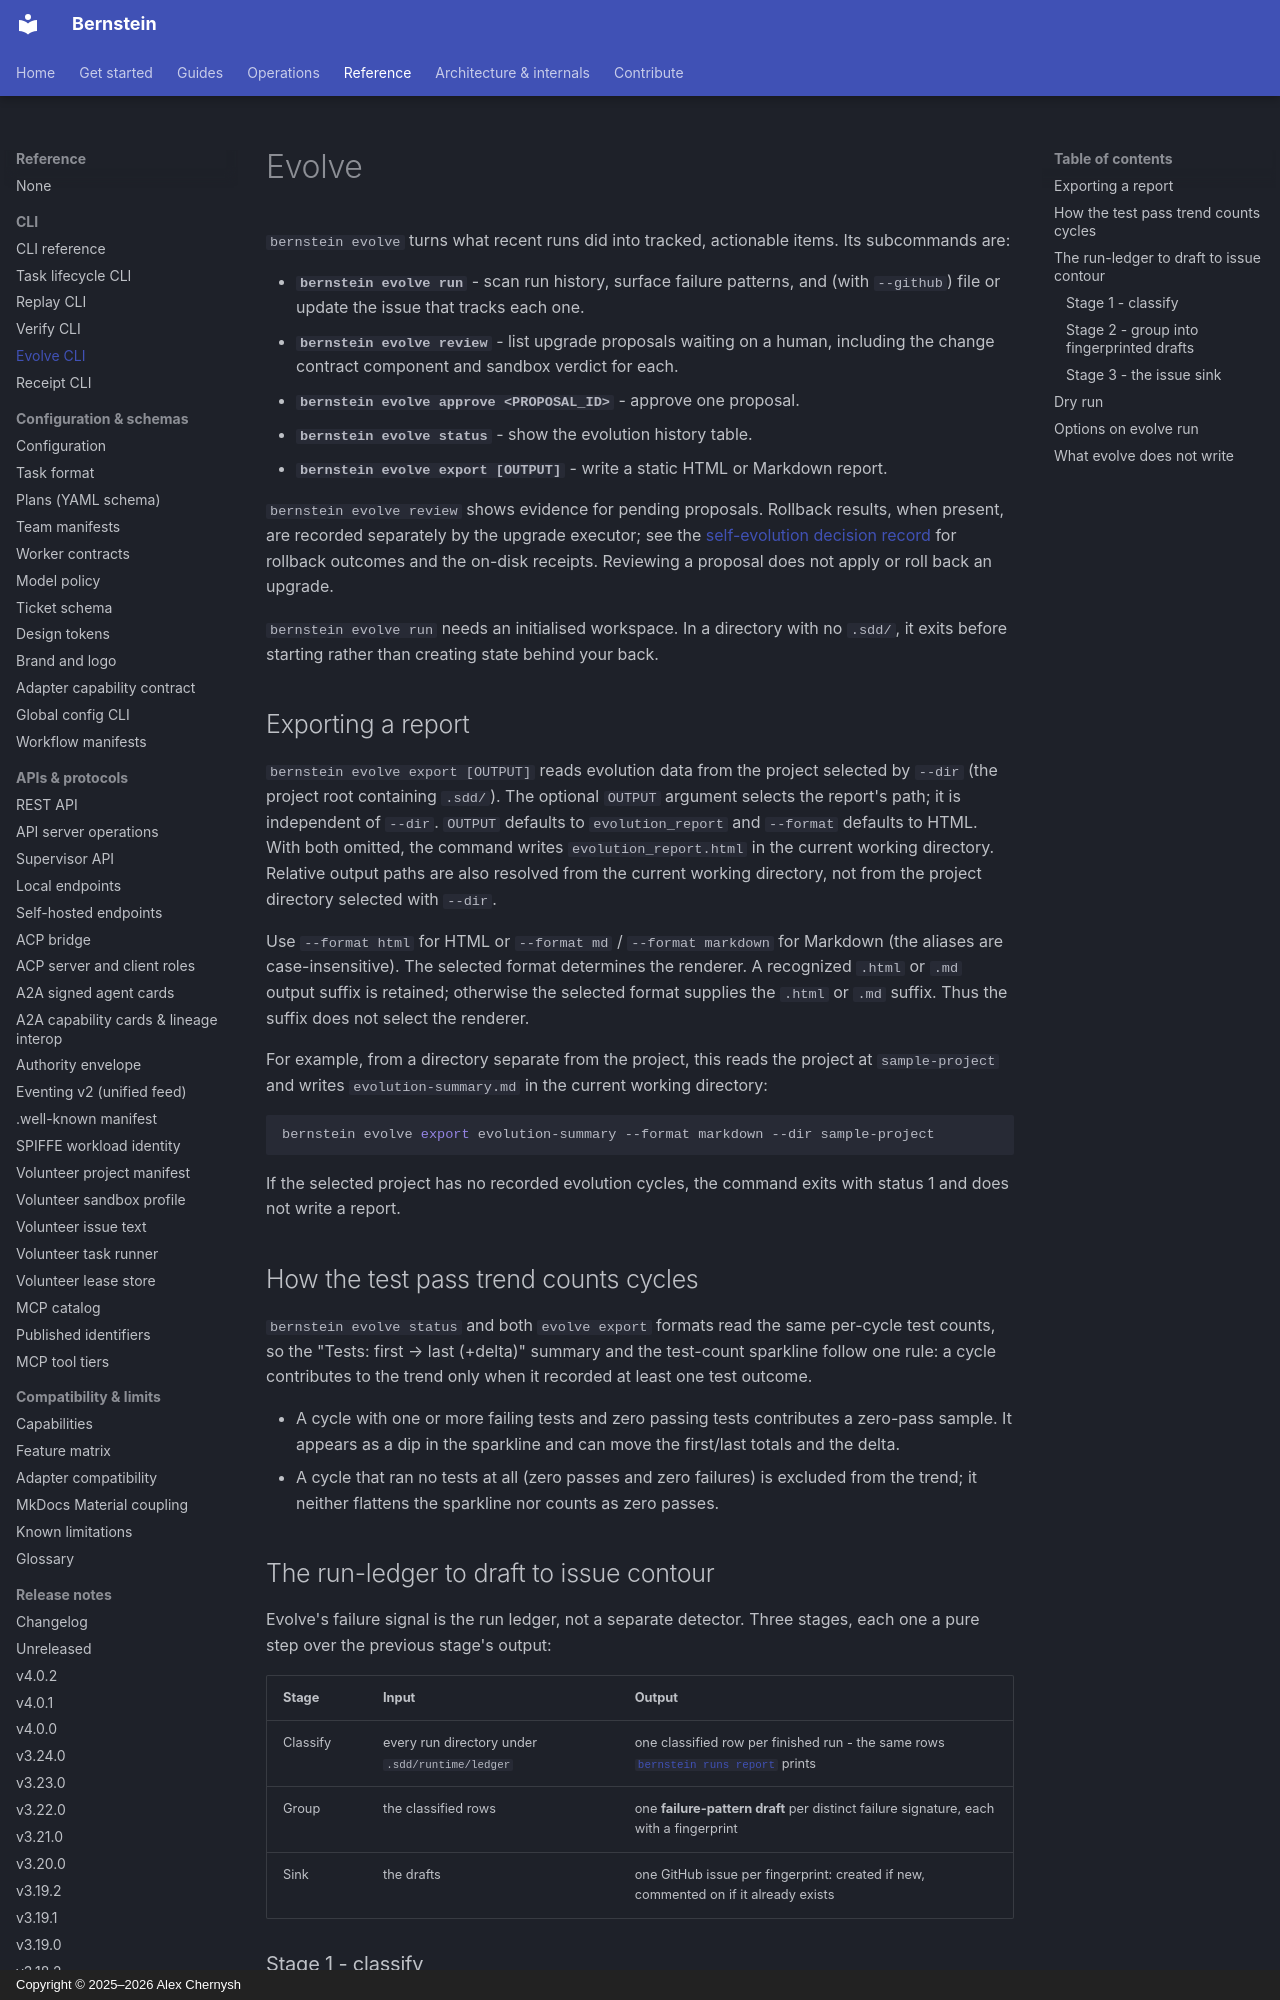

repository: sipyourdrink-ltd/bernstein · page: reference/cli/evolve/index.html · generator: mkdocs · copyright: Copyright © 2025–2026 Alex Chernysh

# Evolve

`bernstein evolve` turns what recent runs did into tracked, actionable items. Its subcommands are:

- **`bernstein evolve run`** - scan run history, surface failure patterns, and (with `--github`) file or update the issue that tracks each one.
- **`bernstein evolve review`** - list upgrade proposals waiting on a human, including the change contract component and sandbox verdict for each.
- **`bernstein evolve approve <PROPOSAL_ID>`** - approve one proposal.
- **`bernstein evolve status`** - show the evolution history table.
- **`bernstein evolve export [OUTPUT]`** - write a static HTML or Markdown report.

`bernstein evolve review` shows evidence for pending proposals. Rollback
results, when present, are recorded separately by the upgrade executor;
see the [self-evolution decision record](../../decisions/003-self-evolution.md#component-4-execution-engine)
for rollback outcomes and the on-disk receipts. Reviewing a proposal does
not apply or roll back an upgrade.

`bernstein evolve run` needs an initialised workspace. In a directory with no `.sdd/`, it exits before starting rather than creating state behind your back.

## Exporting a report

`bernstein evolve export [OUTPUT]` reads evolution data from the project selected by `--dir` (the project root containing `.sdd/`). The optional `OUTPUT` argument selects the report's path; it is independent of `--dir`. `OUTPUT` defaults to `evolution_report` and `--format` defaults to HTML. With both omitted, the command writes `evolution_report.html` in the current working directory. Relative output paths are also resolved from the current working directory, not from the project directory selected with `--dir`.

Use `--format html` for HTML or `--format md` / `--format markdown` for Markdown (the aliases are case-insensitive). The selected format determines the renderer. A recognized `.html` or `.md` output suffix is retained; otherwise the selected format supplies the `.html` or `.md` suffix. Thus the suffix does not select the renderer.

For example, from a directory separate from the project, this reads the project at `sample-project` and writes `evolution-summary.md` in the current working directory:

```sh
bernstein evolve export evolution-summary --format markdown --dir sample-project
```

If the selected project has no recorded evolution cycles, the command exits with status 1 and does not write a report.

## How the test pass trend counts cycles

`bernstein evolve status` and both `evolve export` formats read the same per-cycle test counts, so the "Tests: first → last (+delta)" summary and the test-count sparkline follow one rule: a cycle contributes to the trend only when it recorded at least one test outcome.

- A cycle with one or more failing tests and zero passing tests contributes a zero-pass sample. It appears as a dip in the sparkline and can move the first/last totals and the delta.
- A cycle that ran no tests at all (zero passes and zero failures) is excluded from the trend; it neither flattens the sparkline nor counts as zero passes.
